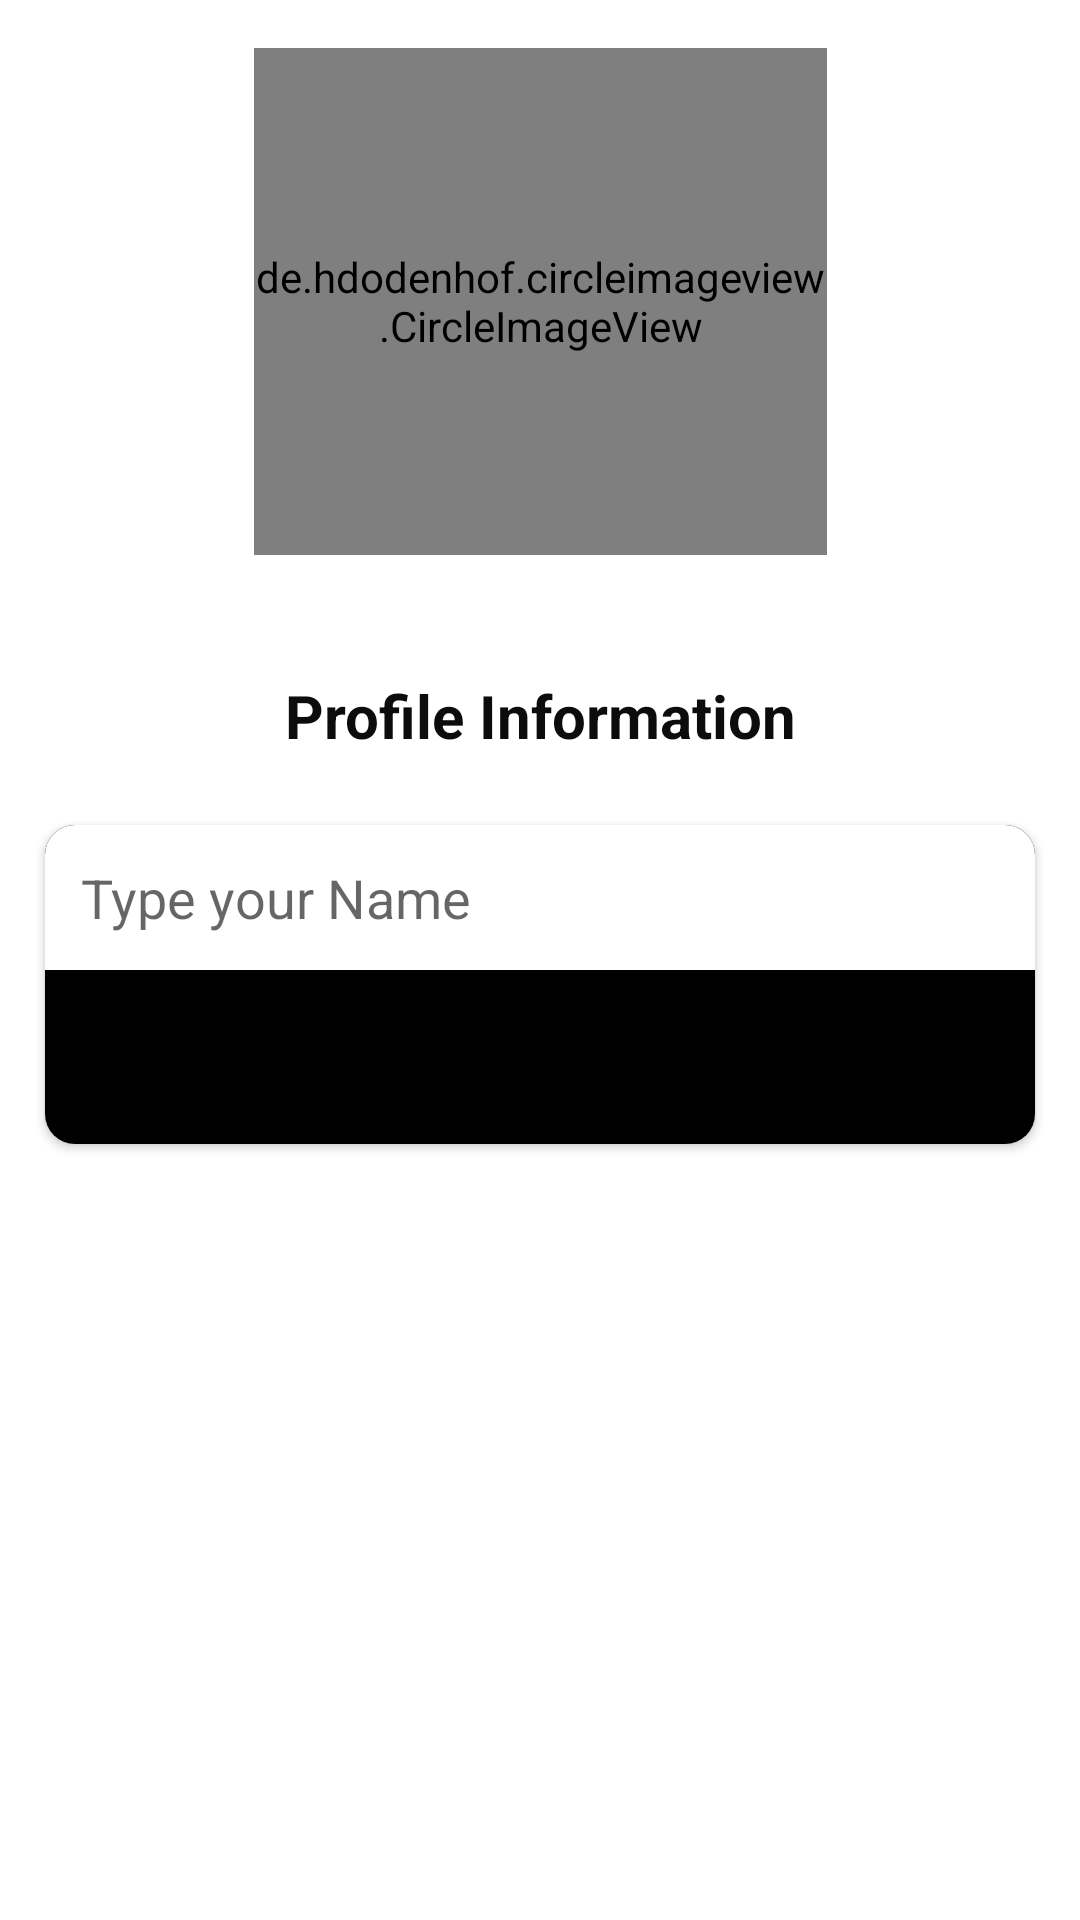

Produce the Android XML layout that renders to this screen, including the resource entries it uses.
<!-- AndroidManifest.xml: application theme Theme.MusicChatApp -->
<!-- res/layout/activity_setup_profile.xml -->
<?xml version="1.0" encoding="utf-8"?>
<androidx.constraintlayout.widget.ConstraintLayout xmlns:android="http://schemas.android.com/apk/res/android"
    xmlns:app="http://schemas.android.com/apk/res-auto"
    xmlns:tools="http://schemas.android.com/tools"
    android:layout_width="match_parent"
    android:layout_height="match_parent"
    android:background="@drawable/textbox_outline"
    tools:context=".Activities.SetupProfileActivity">

    <de.hdodenhof.circleimageview.CircleImageView
        android:id="@+id/imageView"
        android:layout_width="191dp"
        android:layout_height="169dp"
        android:layout_marginTop="16dp"
        android:background="@color/white"
        android:src="@drawable/defaultavatar"
        app:layout_constraintEnd_toEndOf="parent"
        app:layout_constraintStart_toStartOf="parent"
        app:layout_constraintTop_toTopOf="parent" />

    <TextView
        android:id="@+id/phoneLbl"
        android:layout_width="317dp"
        android:layout_height="35dp"
        android:layout_marginTop="36dp"
        android:gravity="center"
        android:text="Profile Information"
        android:textColor="#0C0C0C"
        android:textSize="20sp"
        android:textStyle="bold"
        app:layout_constraintEnd_toEndOf="@+id/imageView"
        app:layout_constraintStart_toStartOf="@+id/imageView"
        app:layout_constraintTop_toBottomOf="@+id/imageView" />

    <TextView
        android:id="@+id/textView2"
        android:layout_width="380dp"
        android:layout_height="18dp"
        android:layout_marginTop="24dp"
        android:layout_marginBottom="15dp"
        android:gravity="center"
        android:text="Please Set Your Name and optional Profile Image"
        android:textSize="12sp"
        app:layout_constraintBottom_toTopOf="@+id/cardView"
        app:layout_constraintEnd_toEndOf="@+id/phoneLbl"
        app:layout_constraintHorizontal_bias="0.496"
        app:layout_constraintStart_toStartOf="@+id/phoneLbl"
        app:layout_constraintTop_toBottomOf="@+id/phoneLbl" />

    <androidx.cardview.widget.CardView
        android:id="@+id/cardView"
        android:layout_width="match_parent"
        android:layout_height="wrap_content"
        android:layout_marginStart="15dp"
        android:layout_marginLeft="15dp"
        android:layout_marginEnd="15dp"
        android:layout_marginRight="15dp"
        app:cardCornerRadius="10dp"
        app:layout_constraintBottom_toBottomOf="parent"
        app:layout_constraintEnd_toStartOf="@+id/imageView"
        app:layout_constraintStart_toEndOf="@+id/imageView"
        app:layout_constraintTop_toTopOf="@+id/imageView">

        <LinearLayout
            android:layout_width="match_parent"
            android:layout_height="match_parent"
            android:background="@color/black"
            android:orientation="vertical">

            <EditText
                android:id="@+id/nameBox"
                android:layout_width="match_parent"
                android:layout_height="wrap_content"
                android:background="#FFFFFF"
                android:ems="10"
                android:hint="Type your Name"
                android:padding="12dp"
                android:phoneNumber="false"
                android:textColor="@color/black" />

            <Button
                android:id="@+id/continueBtn"
                android:layout_width="match_parent"
                android:layout_height="wrap_content"
                android:layout_marginTop="10dp"
                android:text="Set Up Profile"
                android:textSize="18sp"
                app:backgroundTint="@color/black" />
        </LinearLayout>
    </androidx.cardview.widget.CardView>

</androidx.constraintlayout.widget.ConstraintLayout>
<!-- resources referenced by this layout -->
<resources>
  <color name="black">#FF000000</color>
  <color name="white">#FFFFFFFF</color>
  <style name="Theme.MusicChatApp" parent="Theme.MaterialComponents.DayNight.DarkActionBar">
          
          <item name="colorPrimary">@color/black</item>
          <item name="colorPrimaryVariant">@color/black</item>
          <item name="colorOnPrimary">@color/white</item>
          
          <item name="colorSecondary">@color/teal_200</item>
          <item name="colorSecondaryVariant">@color/teal_700</item>
          <item name="colorOnSecondary">@color/black</item>
          
          <item name="android:statusBarColor" tools:targetApi="l">?attr/colorPrimaryVariant</item>
          
          <item name="otpViewStyle">@style/OtpWidget.OtpView</item>
      </style>
  <color name="teal_200">#FF03DAC5</color>
  <color name="teal_700">#FF018786</color>
</resources>
